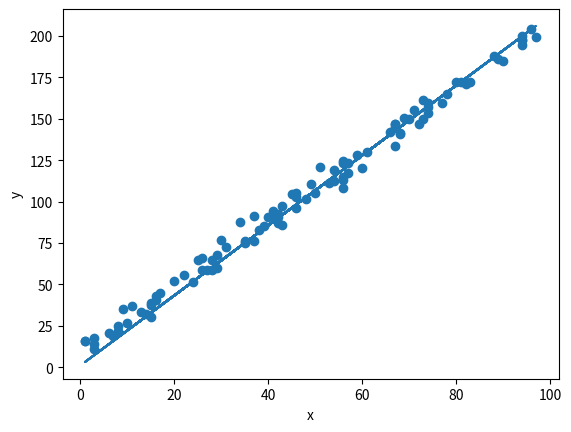

This chart was generated by the following Python code:
import numpy as np
import matplotlib.pyplot as plt
import seaborn as sns


def fun(w0, w1, x):
    return w1 * x + w0

# Generate sample points
X = 1.0 * np.random.randint(0, 100, 100)
Y = 2 * X + 10
noise = 5.0*np.random.randn(Y.shape[0])
Y += noise

# Weight matrices
scaling = 1
w0 = np.random.uniform(-scaling, +scaling)
w1 = np.random.uniform(-scaling, +scaling)

# Fit a model using stochastic gradient descent
n_iter = 100
step_size = 1e-7
n = X.shape[0]
for i in range(n_iter):
    w0_grad = 0.0
    w1_grad = 0.0
    for j in range(n):

        # x and y
        x = X[j]
        y = Y[j]

        # Loss
        f = fun(w0, w1, x)
        l = f - y

        # Compute gradients
        w0_grad += 2 * l
        w1_grad += 2 * l * x

        # Update weights using LMS (stochastic gradient descent)
        w0 += -step_size * w0_grad
        w1 += -step_size * w1_grad

    # Print squared loss at each iteration
    loss = np.sum((fun(w0, w1, X) - Y)**2)
    print("Loss: "+str(loss))

# Compute predicted line
print(w1,w0)
Y_pred = fun(w0, w1, X)

# Plot results
fig = plt.figure()
ax = fig.add_subplot(111)
ax.set_xlabel("x")
ax.set_ylabel("y")
ax.scatter(X,Y)
ax.plot(X,Y_pred)
plt.show()